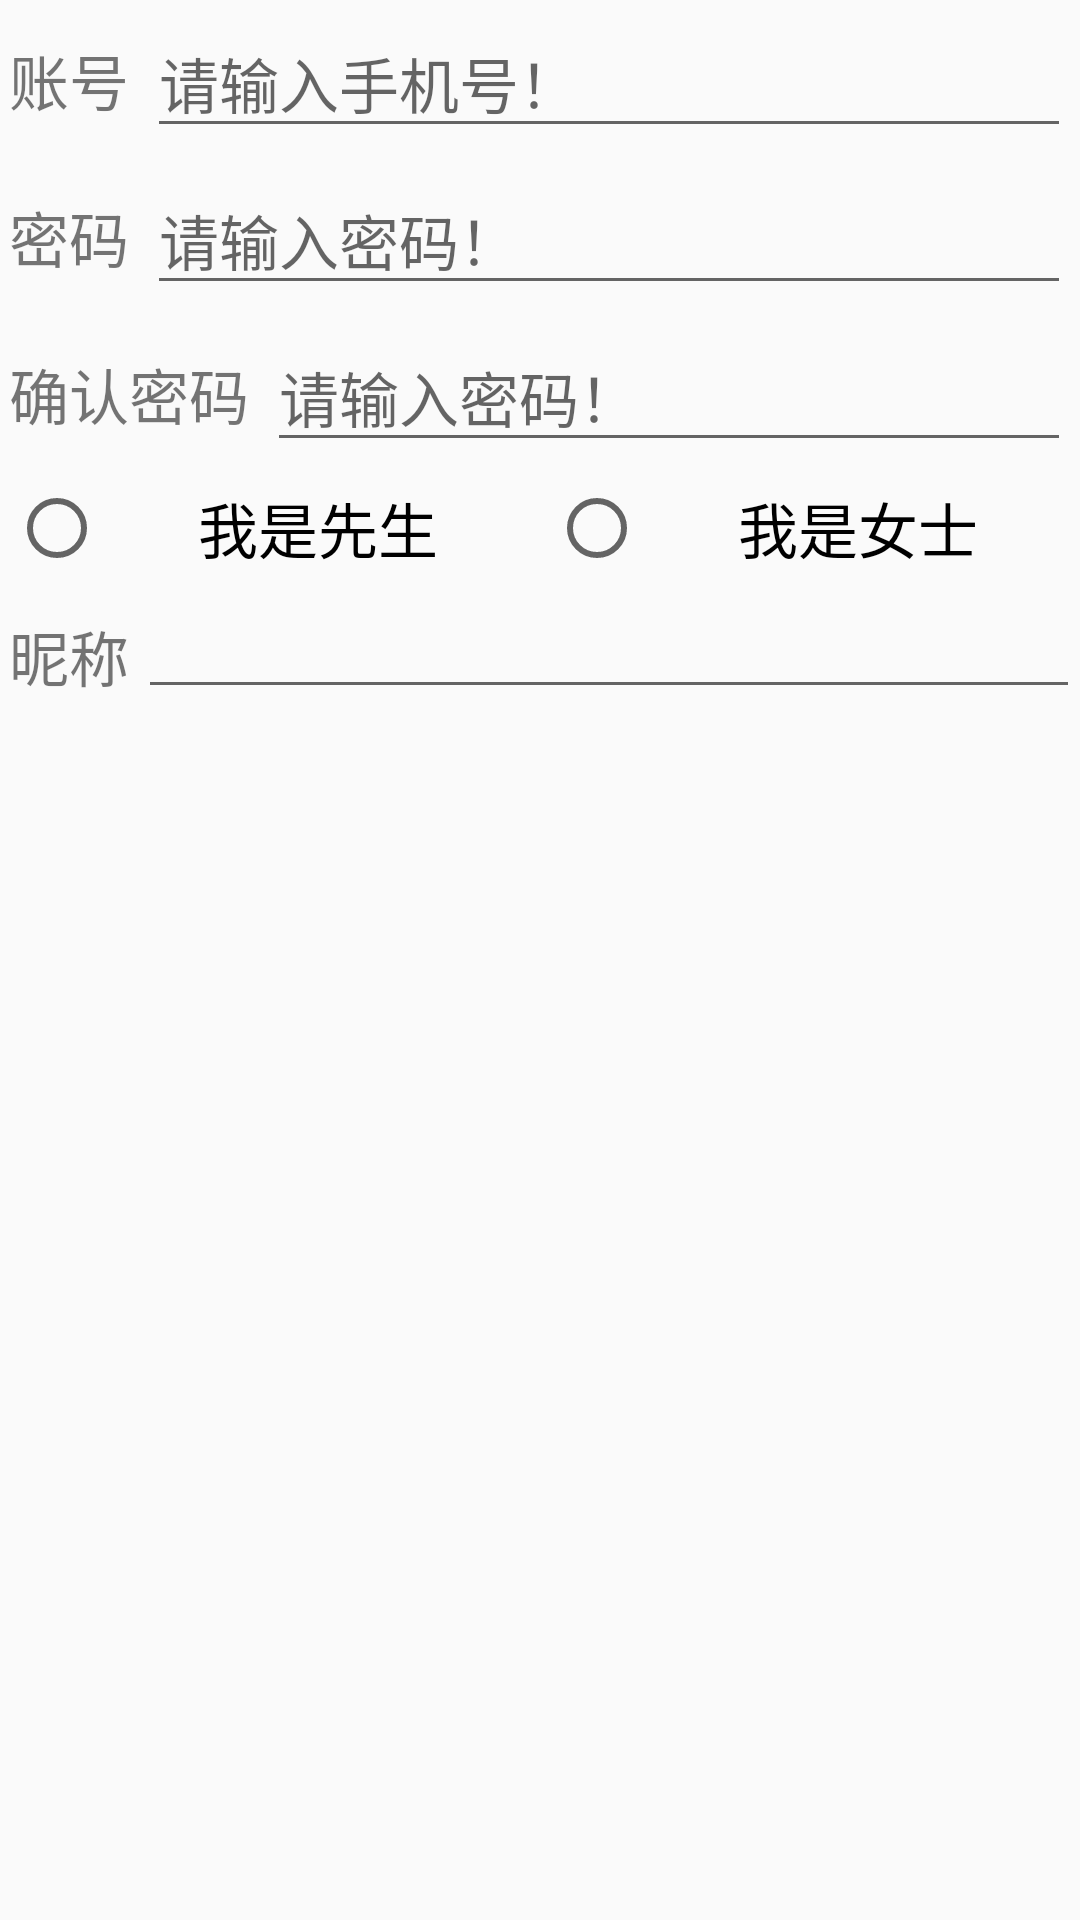

Write the Android layout XML for this screen, with the resource values it uses.
<!-- AndroidManifest.xml: application theme Theme.AppCompat.Light.NoActionBar -->
<!-- res/layout/activity_register.xml -->
<?xml version="1.0" encoding="utf-8"?>
<LinearLayout xmlns:android="http://schemas.android.com/apk/res/android"
    android:orientation="vertical" android:layout_width="match_parent"
    android:layout_height="match_parent">
    <LinearLayout
        android:layout_width="match_parent"
        android:layout_height="wrap_content">
        <TextView
            style="@style/TextTitleStyle"
            android:text="@string/account"
            />
        <EditText
            style="@style/mobileInput" />
    </LinearLayout>
    <LinearLayout
        android:layout_width="match_parent"
        android:layout_height="wrap_content">
        <TextView
            style="@style/TextTitleStyle"
            android:text="@string/password"
            />
        <EditText
            style="@style/passwordInput" />
    </LinearLayout>

    <LinearLayout
        android:layout_width="match_parent"
        android:layout_height="wrap_content">
        <TextView
            style="@style/TextTitleStyle"
            android:text="@string/passwordSure"
            />
        <EditText
            style="@style/passwordInput" />
    </LinearLayout>
<RadioGroup
    android:layout_width="match_parent"
    android:layout_height="wrap_content"
    android:orientation="horizontal">
    <RadioButton
        style="@style/RadioButtonStyle"
        android:text="@string/isMan"/>
    <RadioButton
       style="@style/RadioButtonStyle"
        android:text="@string/isWoman"/>
</RadioGroup>
    <LinearLayout
        android:layout_width="match_parent"
        android:layout_height="wrap_content">
        <TextView
            style="@style/TextTitleStyle"
            android:text="@string/patName"/>
        <EditText
            android:layout_width="match_parent"
            android:layout_height="wrap_content"
            android:maxLength="6"/>
    </LinearLayout>

</LinearLayout>
<!-- resources referenced by this layout -->
<resources>
  <string name="account">账号</string>
  <string name="isMan">我是先生</string>
  <string name="isWoman">我是女士</string>
  <string name="password">密码</string>
  <string name="passwordSure">确认密码</string>
  <string name="patName">昵称</string>
  <style name="RadioButtonStyle">
          <item name="android:layout_height">wrap_content</item>
          <item name="android:layout_width">0dp</item>
          <item name="android:layout_weight">1</item>
          <item name="android:layout_margin">3dp</item>
          <item name="android:textSize">20sp</item>
          <item name="android:gravity">center</item>
      </style>
  <style name="TextTitleStyle">
          <item name="android:layout_height">wrap_content</item>
          <item name="android:layout_width">wrap_content</item>
          <item name="android:layout_margin">3dp</item>
          <item name="android:textSize">20sp</item>
          <item name="android:gravity">center</item>
      </style>
  <style name="mobileInput">
          <item name="android:layout_height">wrap_content</item>
          <item name="android:layout_width">match_parent</item>
          <item name="android:layout_margin">3dp</item>
          <item name="android:textSize">20sp</item>
          <item name="android:inputType">phone</item>
          <item name="android:maxLength">11</item>
          <item name="android:hint">@string/mobileInput</item>
      </style>
  <style name="passwordInput">
          <item name="android:layout_height">wrap_content</item>
          <item name="android:layout_width">match_parent</item>
          <item name="android:layout_margin">3dp</item>
          <item name="android:textSize">20sp</item>
          <item name="android:maxLength">12</item>
          <item name="android:inputType">numberPassword</item>
          <item name="android:hint">@string/passwordInput</item>
      </style>
  <string name="mobileInput">请输入手机号！</string>
  <string name="passwordInput">请输入密码！</string>
</resources>
